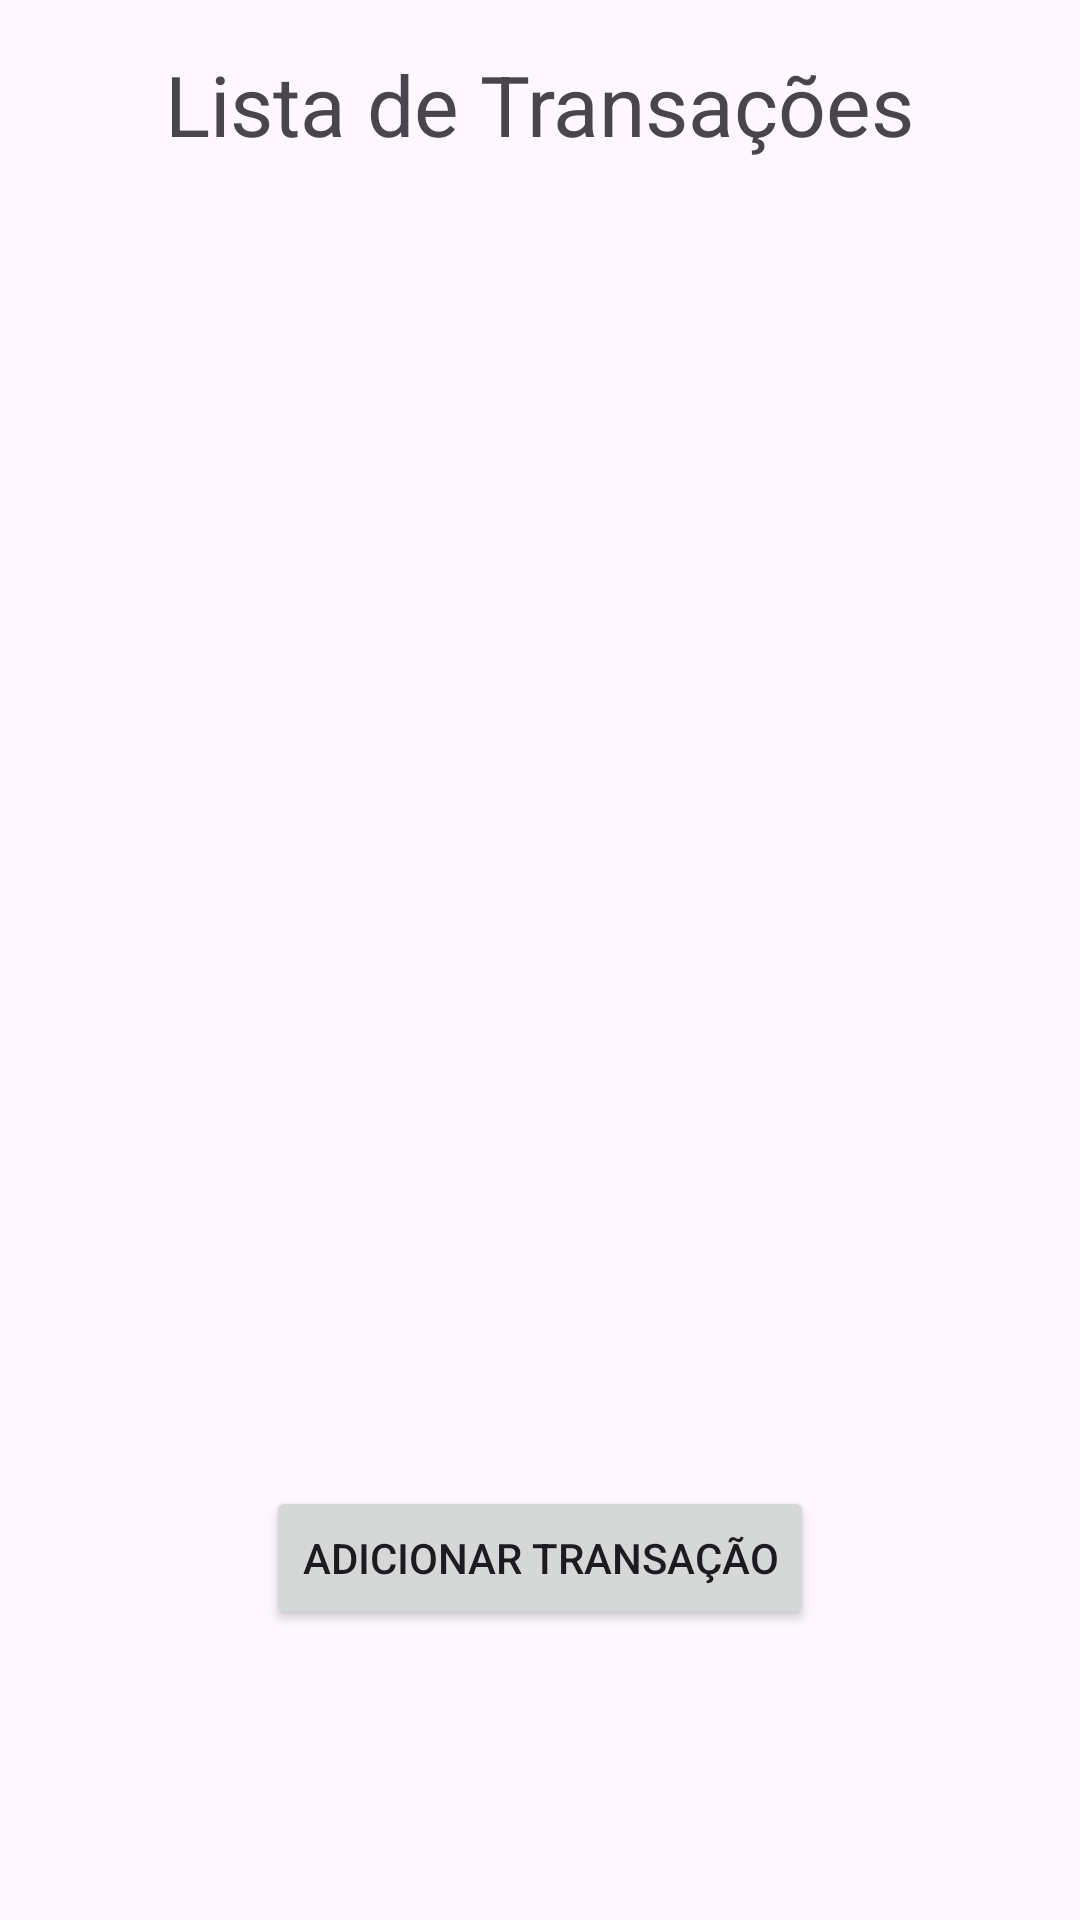

Layout XML and referenced resources for this Android screen:
<!-- AndroidManifest.xml: application theme Theme.GerenciadorFinanceiro -->
<!-- res/layout/activity_list_transactions.xml -->
<LinearLayout xmlns:android="http://schemas.android.com/apk/res/android"
    xmlns:app="http://schemas.android.com/apk/res-auto"
    xmlns:tools="http://schemas.android.com/tools"
    android:layout_width="match_parent"
    android:layout_height="match_parent"
    android:orientation="vertical"
    android:padding="16dp"
    tools:context=".ActivityListTransactions">

    <TextView
        android:layout_width="wrap_content"
        android:layout_height="wrap_content"
        android:text="Lista de Transações"
        android:textSize="28sp"
        android:layout_gravity="center"
        android:layout_marginBottom="16dp"/>


    <androidx.recyclerview.widget.RecyclerView
        android:id="@+id/rvTransactions"
        android:layout_width="match_parent"
        android:padding="10dp"
        android:layout_height="400dp"
        android:layout_marginTop="10dp"
        android:layout_marginBottom="16dp" />

    <Button
        android:id="@+id/btnGoTransactionListActivity"
        android:layout_width="wrap_content"
        android:layout_height="wrap_content"
        android:text="Adicionar Transação"
        android:layout_gravity="center"/>
</LinearLayout>
<!-- resources referenced by this layout -->
<resources>
  <style name="Theme.GerenciadorFinanceiro" parent="Base.Theme.GerenciadorFinanceiro" />
  <style name="Base.Theme.GerenciadorFinanceiro" parent="Theme.Material3.DayNight.NoActionBar">
          
          
      </style>
</resources>
